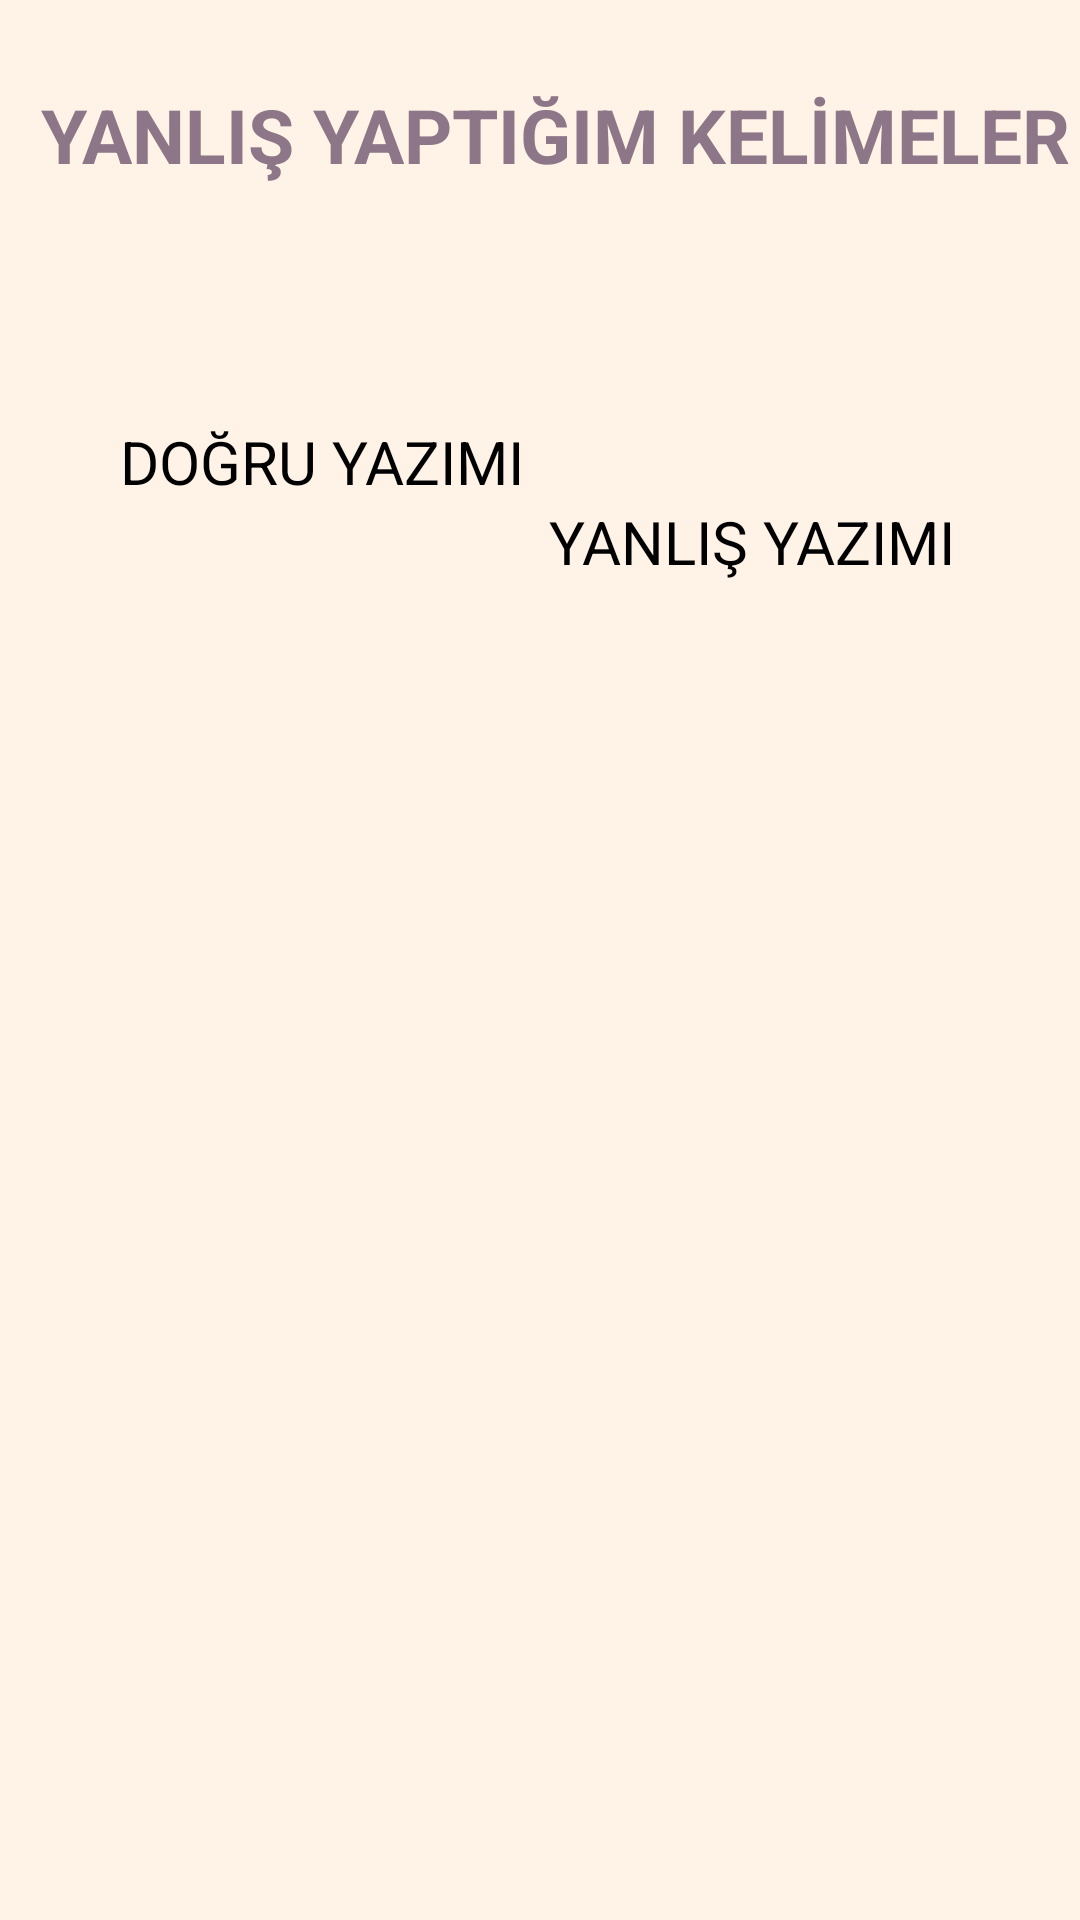

Write the Android layout XML for this screen, with the resource values it uses.
<!-- AndroidManifest.xml: application theme Theme.KarıştırılanSözcükler -->
<!-- res/layout/fragment_yanlis_yapilan_kelimeler.xml -->
<?xml version="1.0" encoding="utf-8"?>
<androidx.constraintlayout.widget.ConstraintLayout xmlns:android="http://schemas.android.com/apk/res/android"
    xmlns:app="http://schemas.android.com/apk/res-auto"
    xmlns:tools="http://schemas.android.com/tools"
    android:layout_width="match_parent"
    android:layout_height="match_parent"
    android:background="#fff2e6"
    tools:context=".YanlisYapilanKelimelerFragment">


    <TextView
        android:id="@+id/textViewDogruYazim"
        android:layout_width="141dp"
        android:layout_height="37dp"
        android:layout_marginStart="40dp"
        android:text="DOĞRU YAZIMI"
        android:textColor="@color/black"
        android:textSize="20sp"
        app:layout_constraintBottom_toTopOf="@+id/frameLayout3"
        app:layout_constraintStart_toStartOf="parent"
        app:layout_constraintTop_toTopOf="parent"
        app:layout_constraintVertical_bias="0.794" />

    <TextView
        android:id="@+id/textViewYanlisYazim"
        android:layout_width="141dp"
        android:layout_height="37dp"
        android:layout_marginTop="84dp"
        android:layout_marginEnd="36dp"
        android:text="YANLIŞ YAZIMI"
        android:textColor="@color/black"
        android:textSize="20sp"
        app:layout_constraintEnd_toEndOf="parent"
        app:layout_constraintTop_toBottomOf="@+id/textView5" />

    <FrameLayout
        android:id="@+id/frameLayout3"
        android:layout_width="417dp"
        android:layout_height="417dp"
        android:background="#fff2e6"
        app:layout_constraintBottom_toBottomOf="parent"
        app:layout_constraintEnd_toEndOf="parent"
        app:layout_constraintStart_toStartOf="parent"
        app:layout_constraintTop_toBottomOf="@+id/textViewYanlisYazim">

        <androidx.recyclerview.widget.RecyclerView
            android:id="@+id/recrecyclerview2"
            android:layout_width="match_parent"
            android:layout_height="451dp"
            android:background="#fff2e6"
            android:orientation="vertical"
            app:layoutManager="androidx.recyclerview.widget.LinearLayoutManager"
            tools:listitem="@layout/item_yanliskelimeler" />


    </FrameLayout>

    <TextView
        android:id="@+id/textView5"
        android:layout_width="387dp"
        android:layout_height="55dp"
        android:layout_marginTop="28dp"
        android:text="YANLIŞ YAPTIĞIM KELİMELER"
        android:textAlignment="center"
        android:textColor="#8D7688"
        android:textSize="25sp"
        android:textStyle="bold"
        app:layout_constraintEnd_toEndOf="parent"
        app:layout_constraintHorizontal_bias="0.333"
        app:layout_constraintStart_toStartOf="parent"
        app:layout_constraintTop_toTopOf="parent" />


</androidx.constraintlayout.widget.ConstraintLayout>
<!-- res/layout/item_yanliskelimeler.xml (included above) -->
<?xml version="1.0" encoding="utf-8"?>
<androidx.cardview.widget.CardView xmlns:android="http://schemas.android.com/apk/res/android"
    xmlns:app="http://schemas.android.com/apk/res-auto"
    android:layout_width="match_parent"
    android:layout_height="60dp"
    android:backgroundTint="#fff2e6">

    <LinearLayout
        android:layout_width="match_parent"
        android:layout_height="match_parent"
        android:background="#fff2e6"
        android:orientation="horizontal">


        <TextView
            android:id="@+id/textViewDogruYazilisi"
            android:layout_width="wrap_content"
            android:layout_height="wrap_content"
            android:layout_marginLeft="5dp"
            android:layout_marginTop="5dp"
            android:layout_marginRight="5dp"
            android:layout_weight="2"
            android:text="TextView"
            android:textAlignment="center"
            android:textColor="@color/black"
            android:textSize="18sp" />

        <TextView
            android:id="@+id/textViewYanlisYazilisi"
            android:layout_width="wrap_content"
            android:layout_height="wrap_content"
            android:layout_marginTop="5dp"
            android:layout_marginRight="5dp"
            android:layout_weight="2"
            android:text="TextView"
            android:textAlignment="center"
            android:textColor="@color/black"
            android:textSize="18sp" />


    </LinearLayout>

</androidx.cardview.widget.CardView>
<!-- resources referenced by this layout -->
<resources>
  <color name="black">#FF000000</color>
  <style name="Theme.KarıştırılanSözcükler" parent="Theme.MaterialComponents.DayNight.NoActionBar">
          
          <item name="colorPrimary">@color/purple_500</item>
          <item name="colorPrimaryVariant">@color/purple_700</item>
          <item name="colorOnPrimary">@color/white</item>
          
          <item name="colorSecondary">@color/teal_200</item>
          <item name="colorSecondaryVariant">@color/teal_700</item>
          <item name="colorOnSecondary">@color/black</item>
          
          <item name="android:statusBarColor" tools:targetApi="l">?attr/colorPrimaryVariant</item>
          
      </style>
  <color name="purple_500">#FF6200EE</color>
  <color name="purple_700">#FF3700B3</color>
  <color name="white">#FFFFFFFF</color>
  <color name="teal_200">#FF03DAC5</color>
  <color name="teal_700">#FF018786</color>
</resources>
